Labelled photos from "corn_leaf_diseases", an image-classification folder in Zekken23/Dataset-skripsi-corn-disease. The possible labels are: common rust, corn leaf blight, gray leaf spot, insects damage.

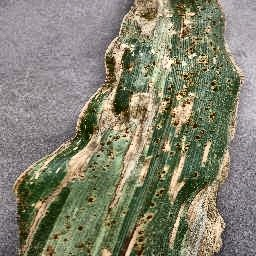
Label: gray leaf spot

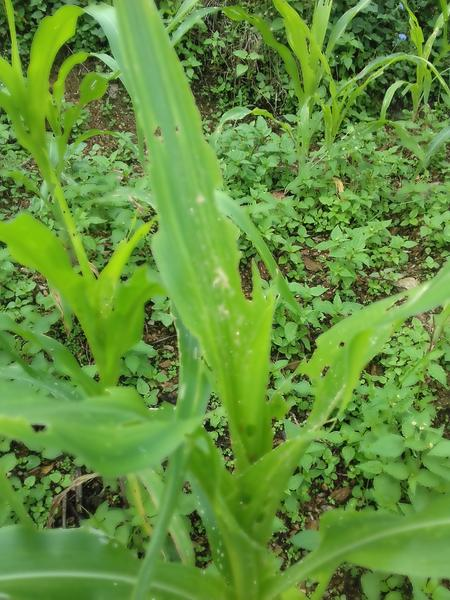
Label: insects damage

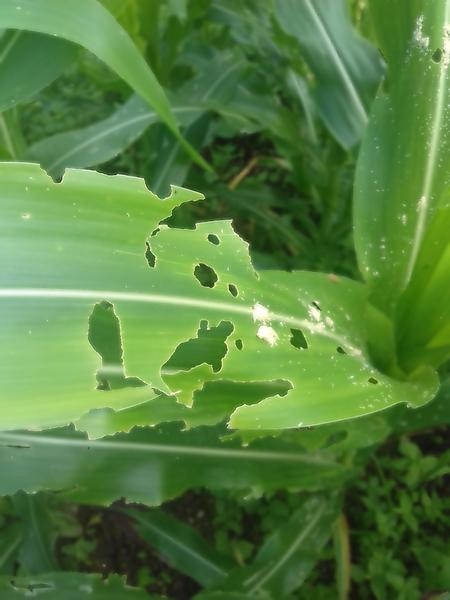
Label: insects damage

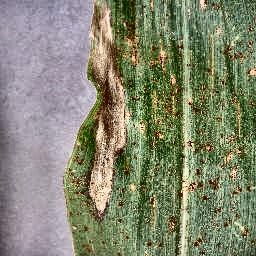
Label: corn leaf blight

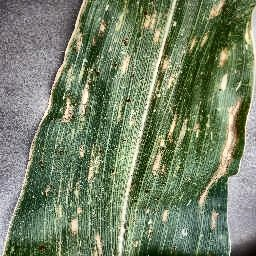
Label: gray leaf spot

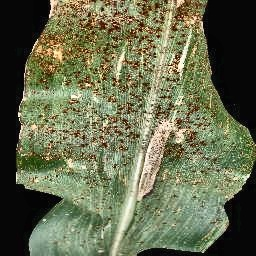
Label: common rust
